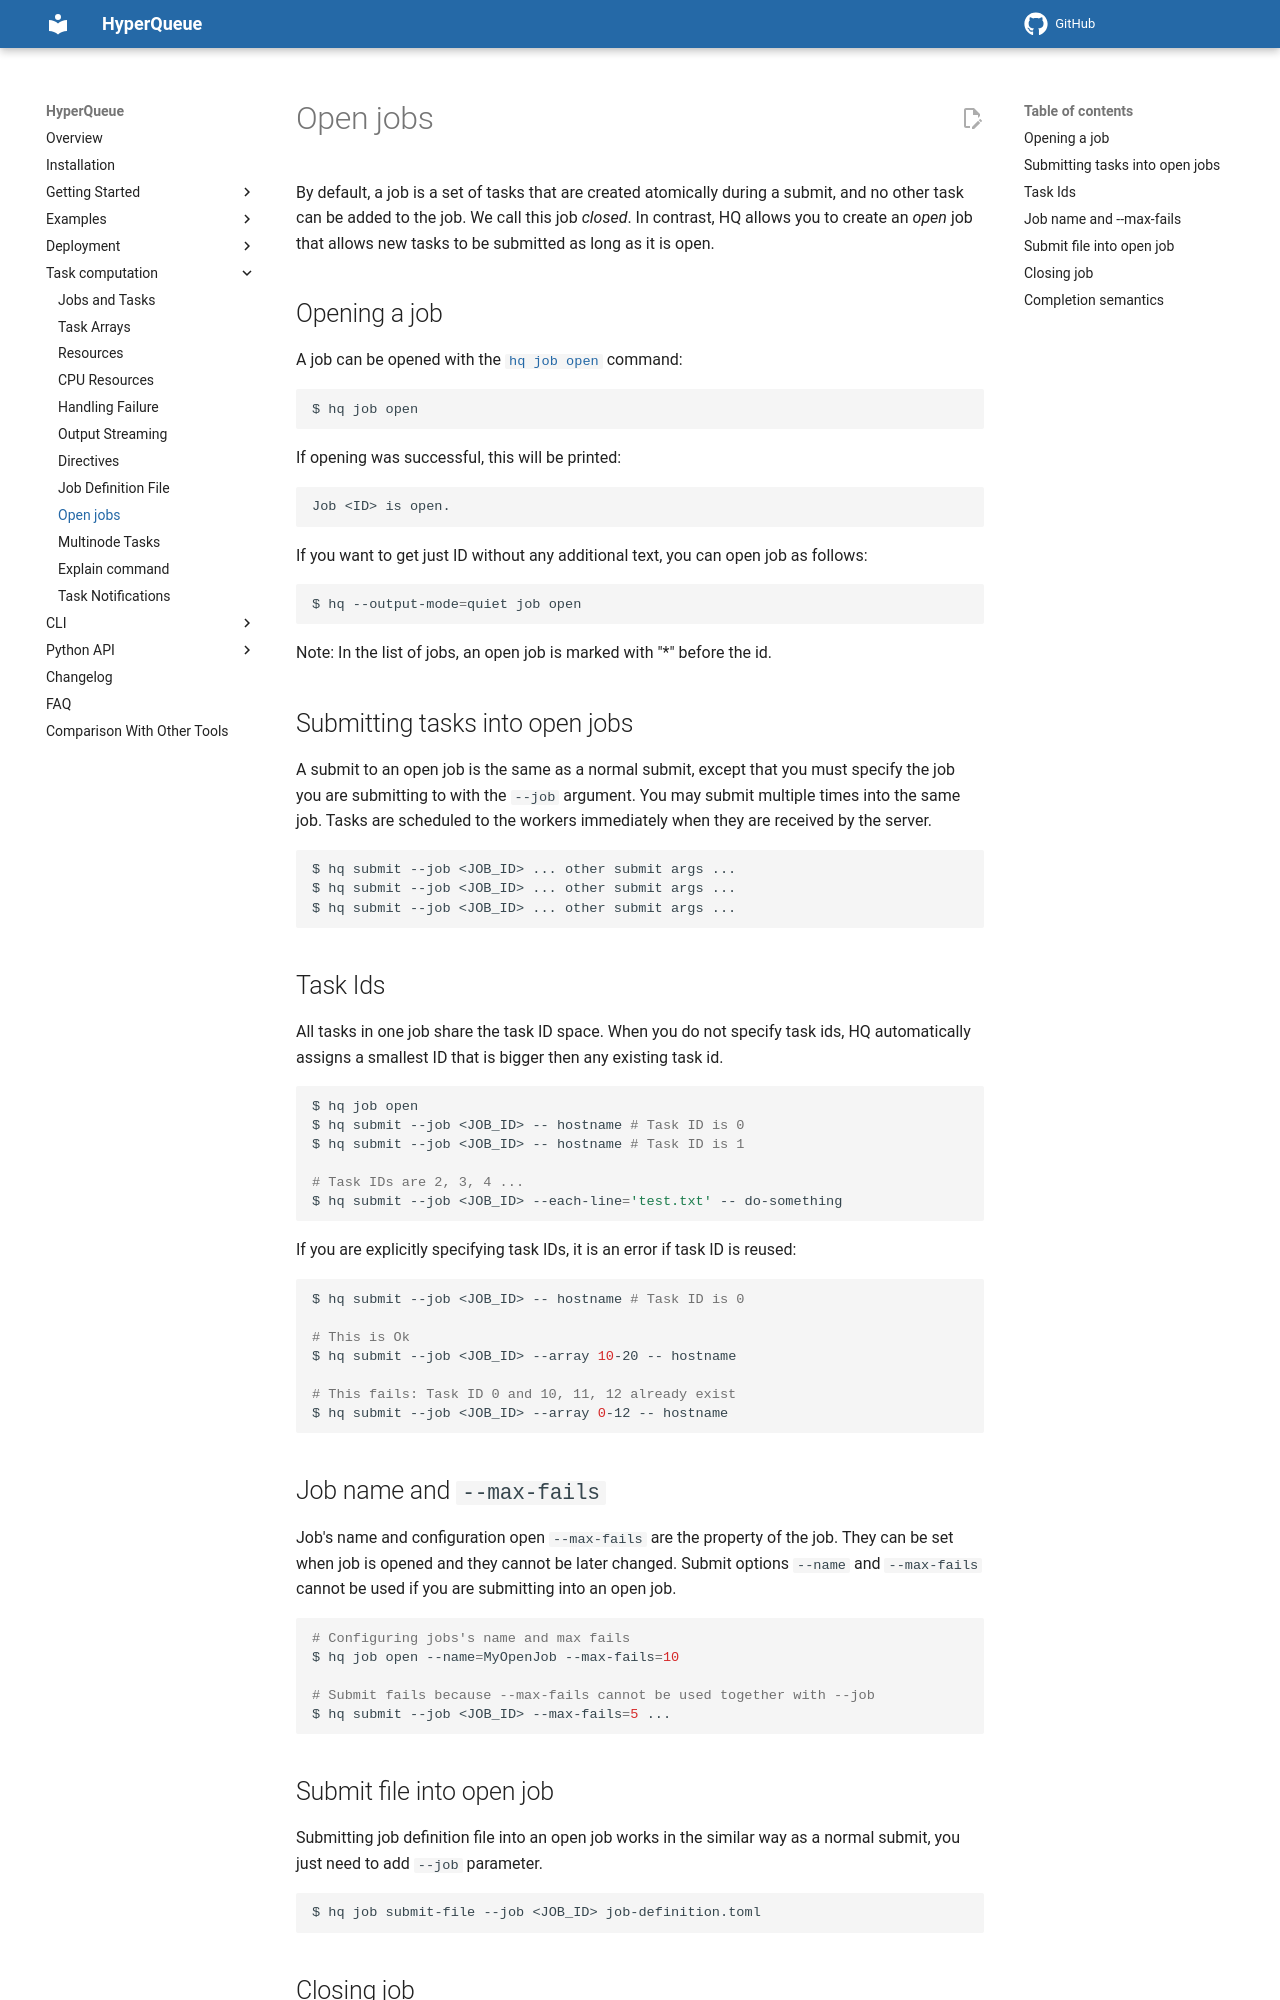

repository: It4innovations/hyperqueue · page: latest/jobs/openjobs/index.html · generator: mkdocs

# Open jobs

By default, a job is a set of tasks that are created atomically during a submit, and no other task can be added to the
job.
We call this job *closed*. In contrast, HQ allows you to create an *open* job that allows new tasks to be submitted as
long as it is open.

## Opening a job

A job can be opened with the [`hq job open`](cli:hq.job.open) command:

```bash
$ hq job open
```

If opening was successful, this will be printed:

```
Job <ID> is open.
```

If you want to get just ID without any additional text, you can open job as follows:

```bash
$ hq --output-mode=quiet job open
```

Note: In the list of jobs, an open job is marked with "*" before the id.

## Submitting tasks into open jobs

A submit to an open job is the same as a normal submit, except that you must specify the job you are submitting to with
the `--job` argument. You may submit multiple times into the same job. Tasks are scheduled to the workers immediately
when they are received by the server.

```
$ hq submit --job <JOB_ID> ... other submit args ...
$ hq submit --job <JOB_ID> ... other submit args ...
$ hq submit --job <JOB_ID> ... other submit args ...
```

## Task Ids

All tasks in one job share the task ID space. When you do not specify task ids, HQ automatically assigns a smallest ID
that is bigger then any existing task id.

```bash
$ hq job open
$ hq submit --job <JOB_ID> -- hostname # Task ID is 0 
$ hq submit --job <JOB_ID> -- hostname # Task ID is 1

# Task IDs are 2, 3, 4 ...
$ hq submit --job <JOB_ID> --each-line='test.txt' -- do-something
```

If you are explicitly specifying task IDs, it is an error if task ID is reused:

```bash
$ hq submit --job <JOB_ID> -- hostname # Task ID is 0

# This is Ok 
$ hq submit --job <JOB_ID> --array 10-20 -- hostname

# This fails: Task ID 0 and 10, 11, 12 already exist
$ hq submit --job <JOB_ID> --array 0-12 -- hostname
```

## Job name and `--max-fails`

Job's name and configuration open `--max-fails` are the property of the job. They can be set when job is opened and they
cannot be later changed. Submit options `--name` and `--max-fails` cannot be used if you are submitting into an open
job.

```bash
# Configuring jobs's name and max fails
$ hq job open --name=MyOpenJob --max-fails=10

# Submit fails because --max-fails cannot be used together with --job
$ hq submit --job <JOB_ID> --max-fails=5 ...
```
